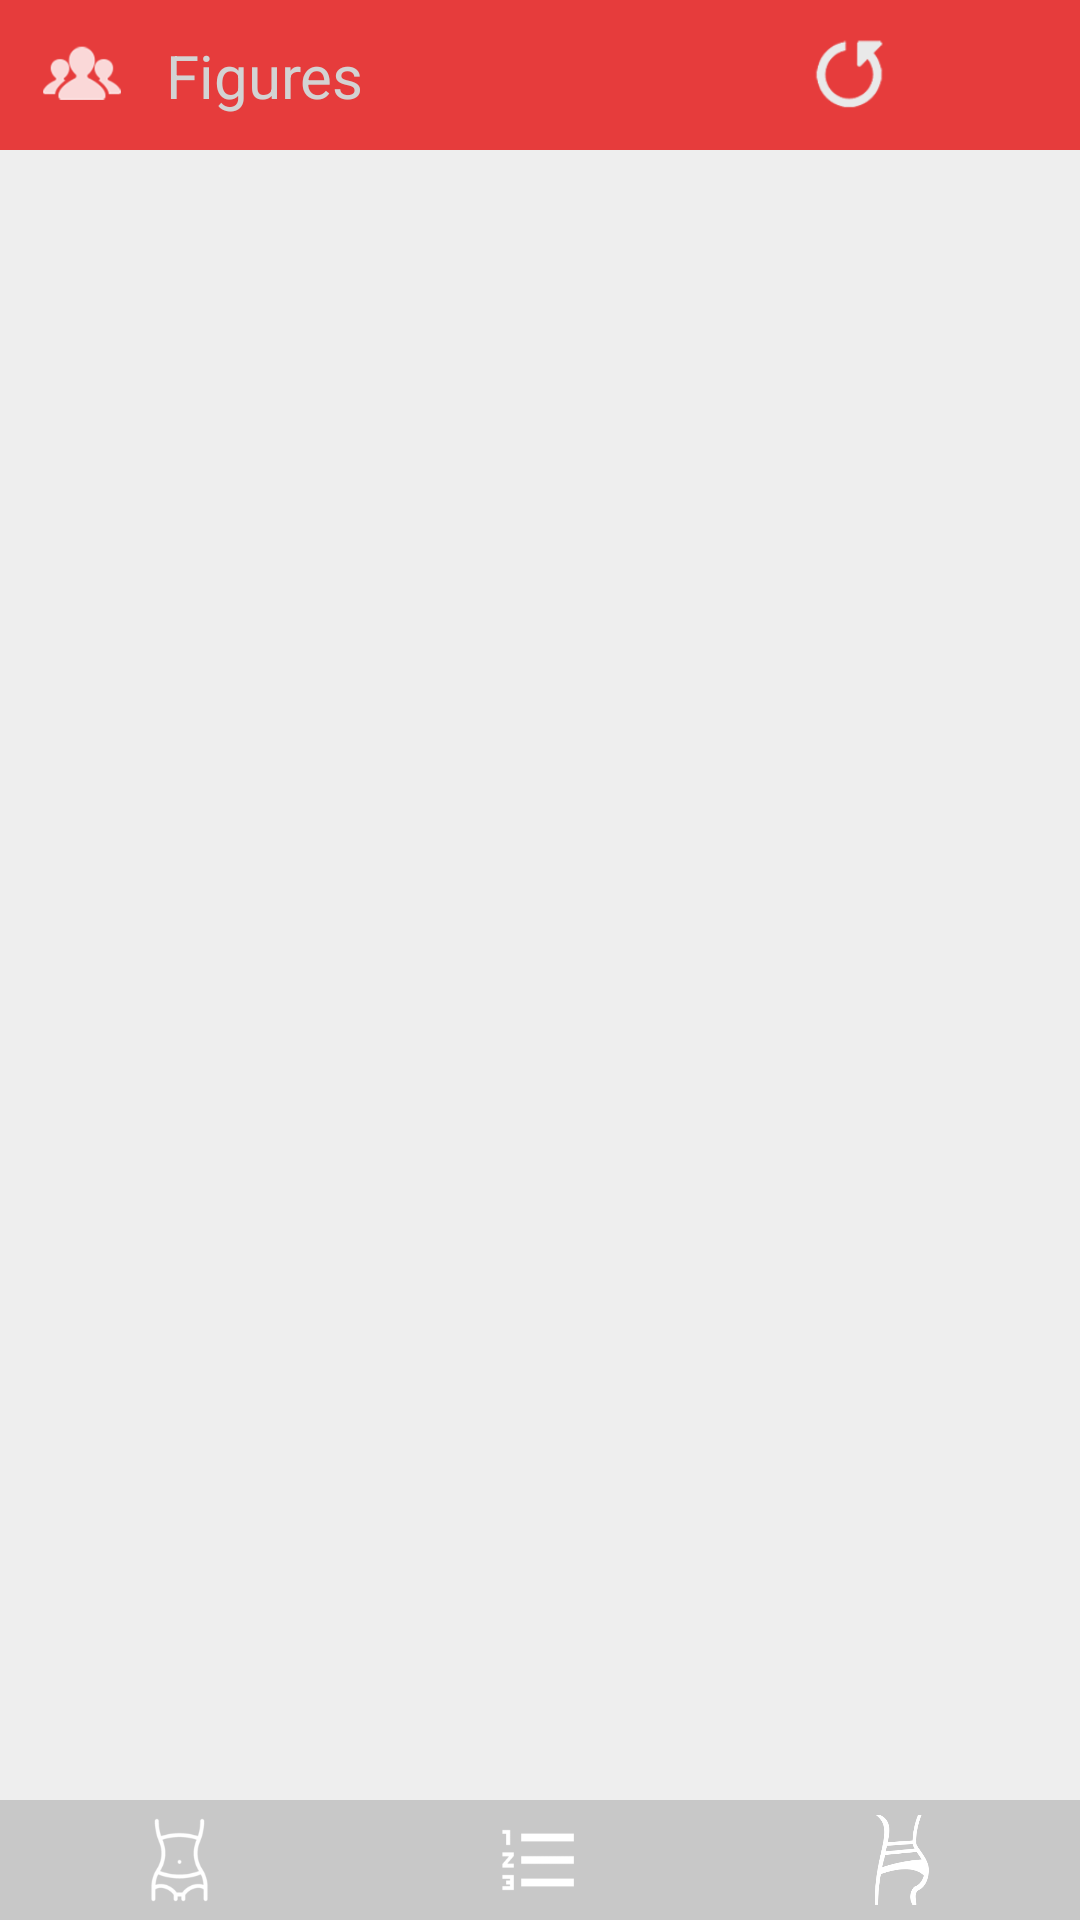

This screen was rendered from an Android layout file. Write that file and the resources it references.
<!-- AndroidManifest.xml: application theme AppTheme -->
<!-- res/layout/main_frame.xml -->
<?xml version="1.0" encoding="utf-8"?>

<LinearLayout xmlns:android="http://schemas.android.com/apk/res/android"
    xmlns:tools="http://schemas.android.com/tools"
    android:layout_width="match_parent"
    android:layout_height="match_parent"
    android:fitsSystemWindows="true"
    android:clipToPadding="true"
    android:background="#eee"
    android:orientation="vertical">


<include layout="@layout/main_toolbar"/>
    <LinearLayout
        android:id="@+id/linearLayout_focus"
        android:focusable="true"
        android:focusableInTouchMode="true"
        android:layout_width="0px"
        android:layout_height="0px">
    </LinearLayout>

    <android.support.v4.view.ViewPager
        android:id="@+id/id_viewpager"
        android:layout_width="match_parent"
        android:layout_height="0dp"
        android:layout_weight="1"/>

    <include layout="@layout/main_tab"
        android:layout_height="31dp" />
</LinearLayout>
<!-- res/layout/main_toolbar.xml (included above) -->
<?xml version="1.0" encoding="utf-8"?>

<LinearLayout xmlns:android="http://schemas.android.com/apk/res/android"
    android:layout_width="match_parent"
    android:layout_height="wrap_content"

    android:fitsSystemWindows="true"
    android:clipToPadding="true"
    android:orientation="vertical" >

    
    <RelativeLayout
        android:layout_width="match_parent"
        android:layout_height="@dimen/main_toolbar"
        android:background="@color/crToolBar"
        android:padding="10dp" >

        <LinearLayout
            android:layout_width="wrap_content"
            android:layout_height="wrap_content"
            android:layout_alignParentLeft="true"
            android:gravity="center"
            android:orientation="horizontal"
            android:id="@+id/linearLayout2">

            <ImageView
                android:layout_width="@dimen/main_icon"
                android:layout_height="@dimen/main_icon"
                android:src="@drawable/actionbar_icon" />

            <TextView
                android:layout_width="wrap_content"
                android:layout_height="@dimen/main_icon"
                android:layout_marginLeft="10dp"
                android:gravity="center"
                android:text="Figures"
                android:textColor="@color/lightgray"
                android:textSize="20sp" />
        </LinearLayout>

        <LinearLayout
            android:layout_width="wrap_content"
            android:layout_height="wrap_content"
            android:layout_alignParentRight="true"
            android:gravity="center"
            android:orientation="horizontal"
            >

            
                
                
                
                
                

            <ImageView
                android:layout_width="@dimen/main_icon"
                android:layout_height="@dimen/main_icon"
                android:layout_marginRight="15dp"
                android:id="@+id/btReset"
                android:src="@drawable/actionbar_reset_icon" />

            <ImageView
                android:layout_width="@dimen/main_icon"
                android:layout_height="@dimen/main_icon"
                android:src="@drawable/actionbar_more_icon"
                android:id="@+id/btSetting" />
        </LinearLayout>
    </RelativeLayout>

</LinearLayout>
<!-- res/layout/main_tab.xml (included above) -->
<?xml version="1.0" encoding="utf-8"?>

<LinearLayout xmlns:android="http://schemas.android.com/apk/res/android"
    android:layout_width="match_parent"
    android:layout_height="wrap_content"
    android:orientation="vertical" >

    <ImageView
        android:id="@+id/id_tab_line"
        android:layout_width="127dp"
        android:layout_height="3dp"
        android:background="@drawable/tabline"/>

    <LinearLayout
        android:layout_width="match_parent"
        android:layout_height="@dimen/main_tabbar"
        android:orientation="horizontal"
        android:background="@color/crMainTabBTN"
        >

        
        <LinearLayout
            android:id="@+id/id_tab1_chat"
            android:layout_width="0dp"
            android:layout_height="wrap_content"
            android:layout_weight="1"
            android:background="@drawable/selector_tab"
            android:gravity="center"
            android:orientation="vertical"
            android:padding="5dp"
            >

            <ImageView
                android:layout_width="wrap_content"
                android:layout_height="wrap_content"
                android:src="@drawable/icon_measure"
                />

            <TextView
                android:id="@+id/id_chat"
                android:layout_width="wrap_content"
                android:layout_height="wrap_content"
                android:gravity="center"
                android:text="测量"
                android:textColor="@color/gray"
                android:textSize="@dimen/main_tab_text_size" />
        </LinearLayout>

        

        <LinearLayout
            android:id="@+id/id_tab2_found"
            android:layout_width="0dp"
            android:layout_height="wrap_content"
            android:layout_weight="1"
            android:background="@drawable/selector_tab"
            android:gravity="center"
            android:orientation="vertical"
            android:padding="5dp" >
            
            <ImageView
                android:layout_width="wrap_content"
                android:layout_height="wrap_content"
                android:src="@drawable/icon_sizes"
            />

            <TextView
                android:id="@+id/id_found"
                android:layout_width="wrap_content"
                android:layout_height="wrap_content"
                android:gravity="center"
                android:text="尺寸"
                android:textColor="@color/white"
                android:textSize="@dimen/main_tab_text_size" />
        </LinearLayout>


        <LinearLayout
            android:id="@+id/id_tab3_contact"
            android:layout_width="0dp"
            android:layout_height="wrap_content"
            android:layout_weight="1"
            android:background="@drawable/selector_tab"
            android:gravity="center"
            android:orientation="vertical"
            android:padding="5dp" >

            <ImageView
                android:layout_width="wrap_content"
                android:layout_height="wrap_content"
                android:src="@drawable/icon_bodytype"
                />

            <TextView
                android:id="@+id/id_contact"
                android:layout_width="wrap_content"
                android:layout_height="wrap_content"
                android:gravity="center"
                android:text="体型"
                android:textColor="@color/white"
                android:textSize="@dimen/main_tab_text_size" />
        </LinearLayout>


    </LinearLayout>

</LinearLayout>
<!-- resources referenced by this layout -->
<resources>
  <color name="crMainTabBTN">#c8c8c8</color>
  <color name="crToolBar">#e63c3c</color>
  <color name="gray">#808080</color>
  <color name="lightgray">#D3D3D3</color>
  <color name="white">#FFFFFF</color>
  <dimen name="main_icon">35dp</dimen>
  <dimen name="main_tab_text_size">10dp</dimen>
  <dimen name="main_tabbar">40dp</dimen>
  <dimen name="main_toolbar">50dp</dimen>
  <!-- drawable actionbar_icon: png bitmap (drawable, 5228 bytes) -->
  <!-- drawable actionbar_reset_icon: png bitmap (drawable, 2414 bytes) -->
  <!-- drawable icon_bodytype: png bitmap (drawable, 7528 bytes) -->
  <!-- drawable icon_measure: png bitmap (drawable, 3983 bytes) -->
  <!-- drawable icon_shopping2: png bitmap (drawable, 10396 bytes) -->
  <!-- drawable icon_sizes: png bitmap (drawable, 3291 bytes) -->
  <!-- drawable main_toolbar: jpg bitmap (drawable, 12423 bytes) -->
  <!-- drawable selector_button (drawable) -->
  <?xml version="1.0" encoding="utf-8"?>
  
  <selector xmlns:android="http://schemas.android.com/apk/res/android" >
      
      
      
      
      
      <item android:state_pressed="false"   android:drawable="@color/crMeasureButton"
                                            android:textColor="@android:color/white"
          />
      <item android:state_pressed="true"    android:drawable="@color/crButtonPressed"
                                            android:textColor="@android:color/white"/>
  </selector>
  <!-- drawable selector_tab (drawable) -->
  <?xml version="1.0" encoding="utf-8"?>
  
  <selector xmlns:android="http://schemas.android.com/apk/res/android" >
      
      
      
      
      
      <item android:state_pressed="false"   android:drawable="@color/crMainTabBTN"/>
      <item android:state_pressed="true"    android:drawable="@color/crMainTabPressed" />
  </selector>
  <style name="AppTheme" parent="Theme.AppCompat.Light.DarkActionBar">
          
          <item name="colorPrimary">@color/colorPrimary</item>
          <item name="colorPrimaryDark">@color/colorPrimaryDark</item>
          <item name="colorAccent">@color/colorAccent</item>
  
      </style>
  <color name="crMeasureButton">#00c900</color>
  <color name="crButtonPressed">#006100</color>
  <color name="crMainTabPressed">#e63c3c</color>
  <color name="colorPrimary">#e63c3c</color>
  <color name="colorPrimaryDark">#8b2222</color>
  <color name="colorAccent">#e63c3c</color>
</resources>
